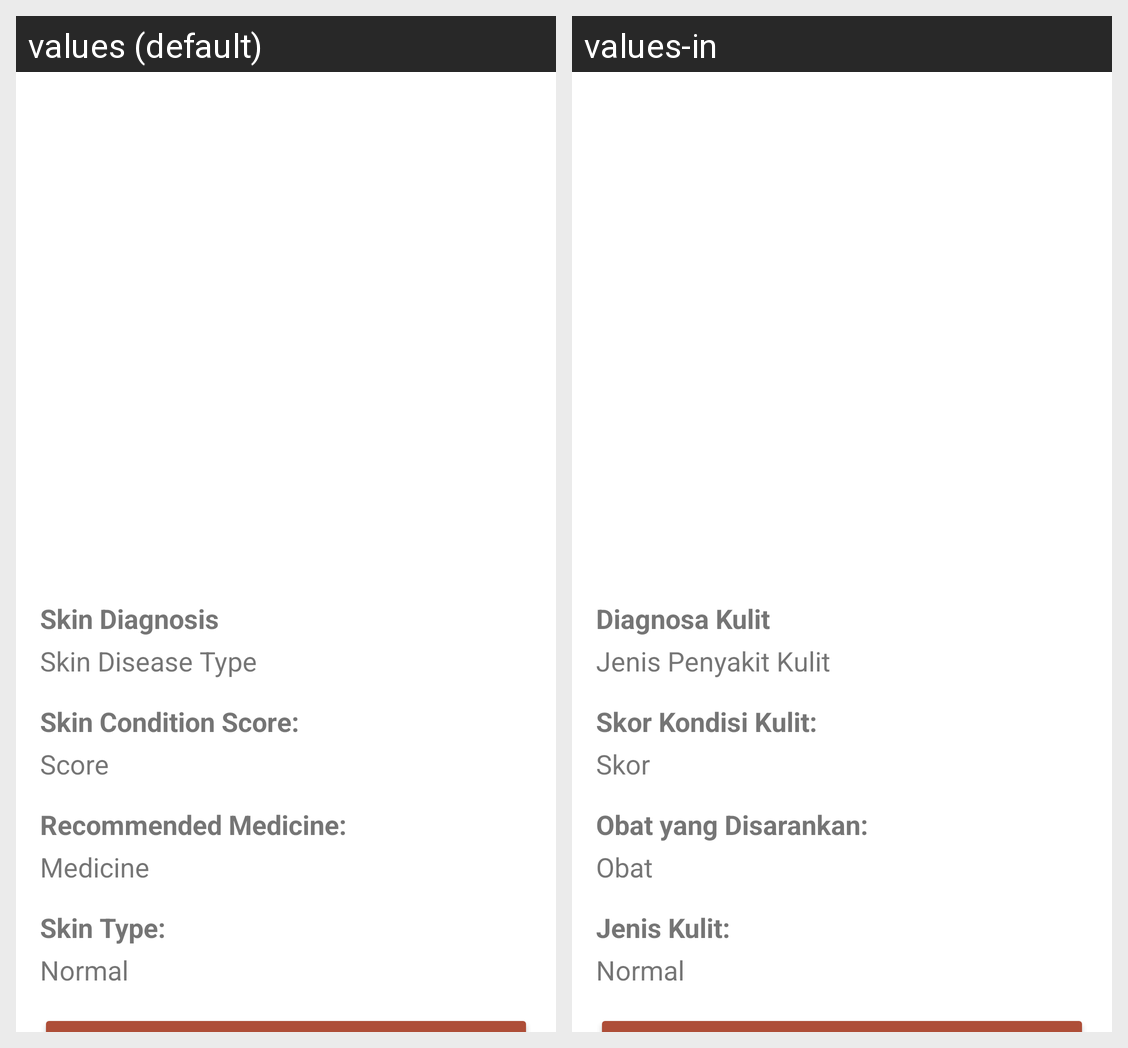

For this localized Android screen grid, give each drawn string resource with its value in every locale shown.
Android screen res/layout/activity_result_scan.xml rendered under 2 locales, left to right: values (default), values-in. Device: Nexus 5 (rendered at 1080×1920; each locale shown at half size, 540×960, under a caption strip naming it); theme Theme.Kulitku.
Strings drawn on this screen, with the default value and each locale's value (text and hints the layout hard-codes, and strings that could not be matched under every locale, appear in the picture but are not listed):

diagnosa_kulit_label
  values: Skin Diagnosis
  values-in: Diagnosa Kulit

diagnosa_kulit
  values: Skin Disease Type
  values-in: Jenis Penyakit Kulit

skor_kondisi_kulit_label
  values: Skin Condition Score:
  values-in: Skor Kondisi Kulit:

skor_kondisi_kulit
  values: Score
  values-in: Skor

rekomendasi_obat_label
  values: Recommended Medicine:
  values-in: Obat yang Disarankan:

rekomendasi_obat
  values: Medicine
  values-in: Obat

jenis_kulit_label
  values: Skin Type:
  values-in: Jenis Kulit:

jenis_kulit
  values: Normal
  values-in: Normal
